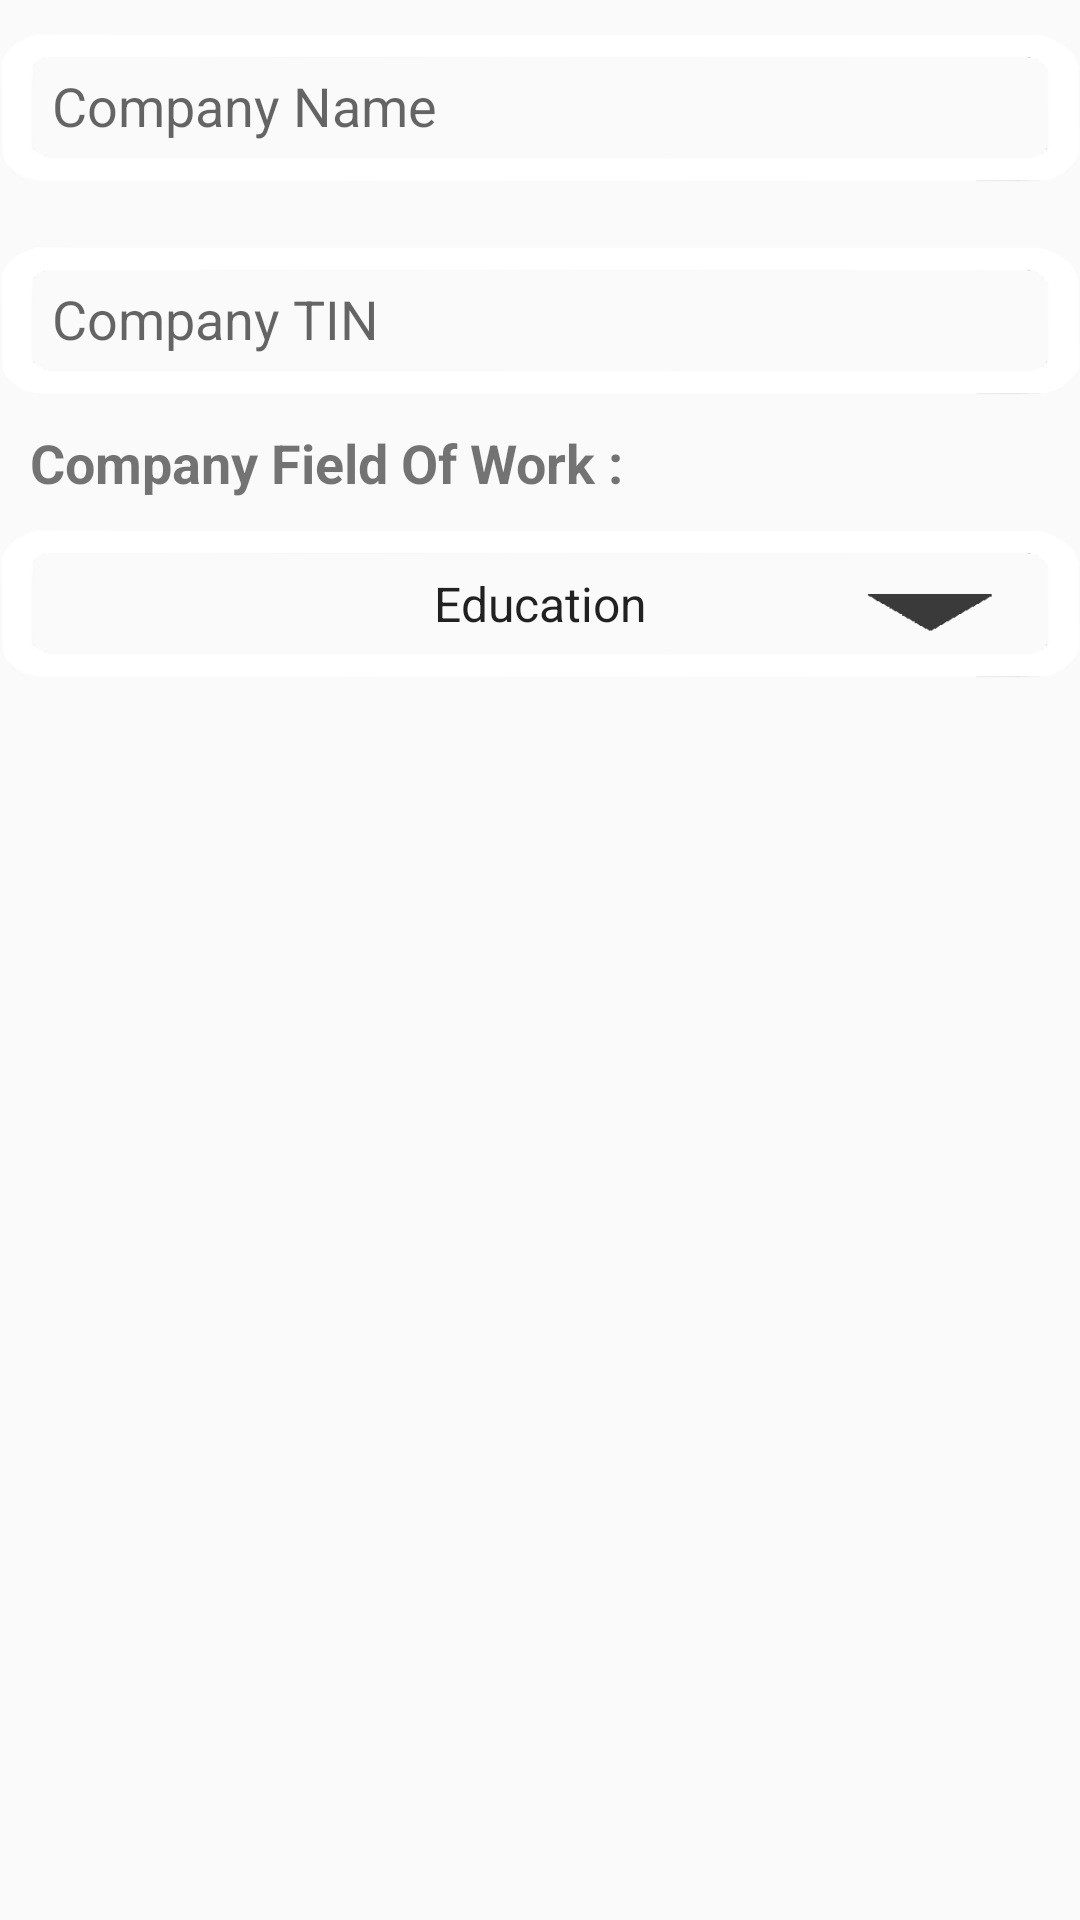

Write the Android layout XML for this screen, with the resource values it uses.
<!-- AndroidManifest.xml: application theme AppTheme -->
<!-- res/layout/company.xml -->
<?xml version="1.0" encoding="utf-8"?>
<RelativeLayout xmlns:android="http://schemas.android.com/apk/res/android"
    android:layout_width="match_parent"
    android:layout_height="match_parent"
    xmlns:app="http://schemas.android.com/apk/res-auto">

    <android.support.design.widget.TextInputLayout
        android:id="@+id/inputCompName"
        android:layout_width="match_parent"
        android:layout_height="wrap_content"
        android:layout_alignParentTop="true"
        android:layout_centerHorizontal="true"
        app:errorEnabled="false">

        <android.support.design.widget.TextInputEditText
            android:layout_width="match_parent"
            android:layout_height="50dp"
            android:background="@drawable/outline"
            android:hint="    Company Name"
            android:inputType="textPersonName"
            android:textAlignment="center"
            android:textColor="#000000"/>

    </android.support.design.widget.TextInputLayout>

    <android.support.design.widget.TextInputLayout
        android:id="@+id/inputCompTin"
        android:layout_width="match_parent"
        android:layout_height="wrap_content"
        android:layout_below="@id/inputCompName"
        android:layout_marginTop="10dp"
        app:errorEnabled="false">

        <android.support.design.widget.TextInputEditText
            android:layout_width="match_parent"
            android:layout_height="50dp"
            android:background="@drawable/outline"
            android:hint="    Company TIN"
            android:inputType="number"
            android:textAlignment="center"
            android:textColor="#000000"/>

    </android.support.design.widget.TextInputLayout>

    <TextView
        android:id="@+id/tV"
        android:layout_width="wrap_content"
        android:layout_height="wrap_content"
        android:textStyle="bold"
        android:text="@string/company_field_of_work"
        android:textSize="18sp"
        android:layout_below="@+id/inputCompTin"
        android:layout_alignStart="@id/inputCompTin"
        android:layout_alignEnd="@id/inputCompTin"
        android:layout_margin="10dp"/>

    <Spinner
        android:id="@+id/fieldOfWork"
        android:layout_width="match_parent"
        android:layout_height="50dp"
        android:entries="@array/fieldOfWork"
        android:spinnerMode="dropdown"
        android:background="@drawable/spinner_outline"
        android:textAlignment="center"
        android:layout_below="@id/tV"/>

</RelativeLayout>
<!-- resources referenced by this layout -->
<resources>
  <string-array name="fieldOfWork" translatable="false">
          <item>Education</item>
          <item>Food</item>
          <item>Cleaning</item>
          <item>Accountancy</item>
      </string-array>
  <!-- drawable outline: png bitmap (drawable, 4902 bytes) -->
  <!-- drawable spinner_outline: png bitmap (drawable, 5210 bytes) -->
  <string name="company_field_of_work" translatable="false">    Company Field Of Work :</string>
  <style name="AppTheme" parent="Theme.AppCompat.Light.DarkActionBar">
          
          <item name="colorPrimary">@color/colorPrimary</item>
          <item name="colorPrimaryDark">@color/colorPrimaryDark</item>
          <item name="colorAccent">@color/colorAccent</item>
      </style>
  <color name="colorPrimary">#4DB500</color>
  <color name="colorPrimaryDark">#218201</color>
  <color name="colorAccent">#D81B60</color>
</resources>
